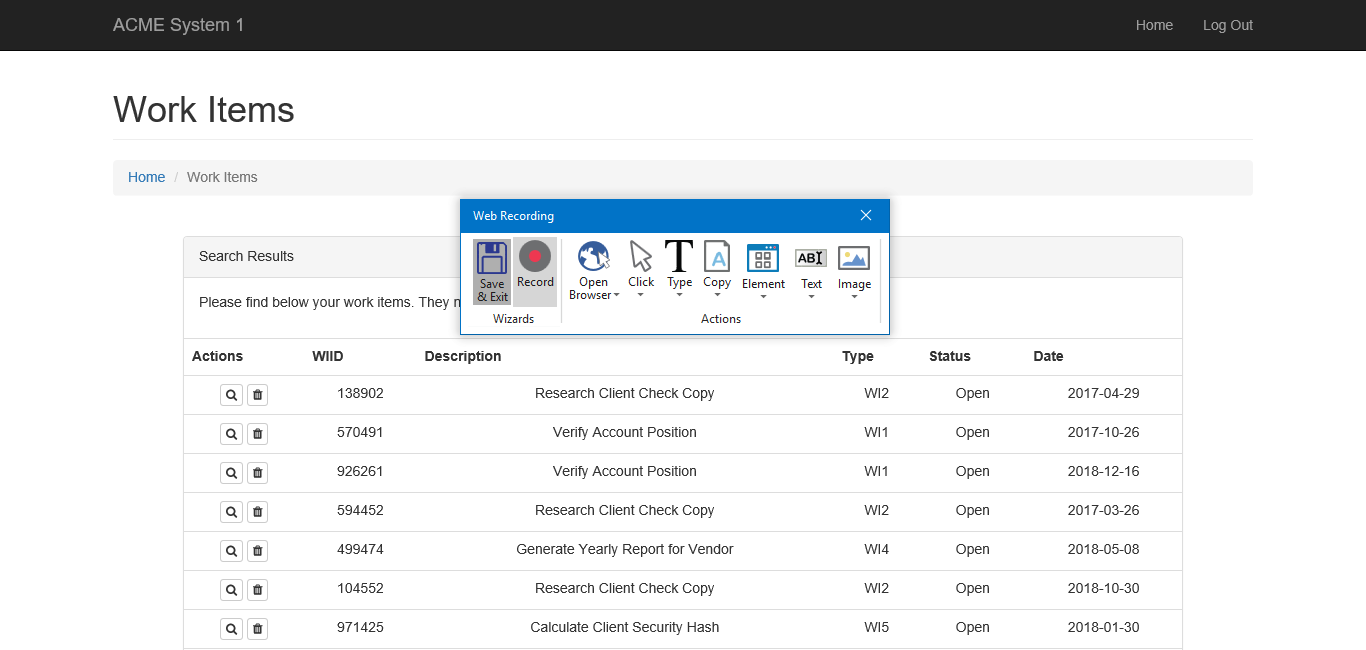
Workflow: Main

Step 1: Attach Browser 'ACMESyste Page' in window 'ACME System 1 - Account - Log In'

Step 2: type "[email redacted]" into the text box 'email' (no picture)

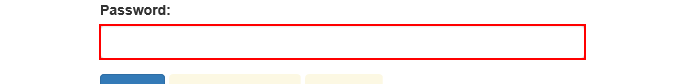
Step 3: type [Password] into the text box 'password'

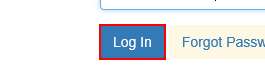
Step 4: click on the button

Step 5: click on the button 'Work Items' (no picture)

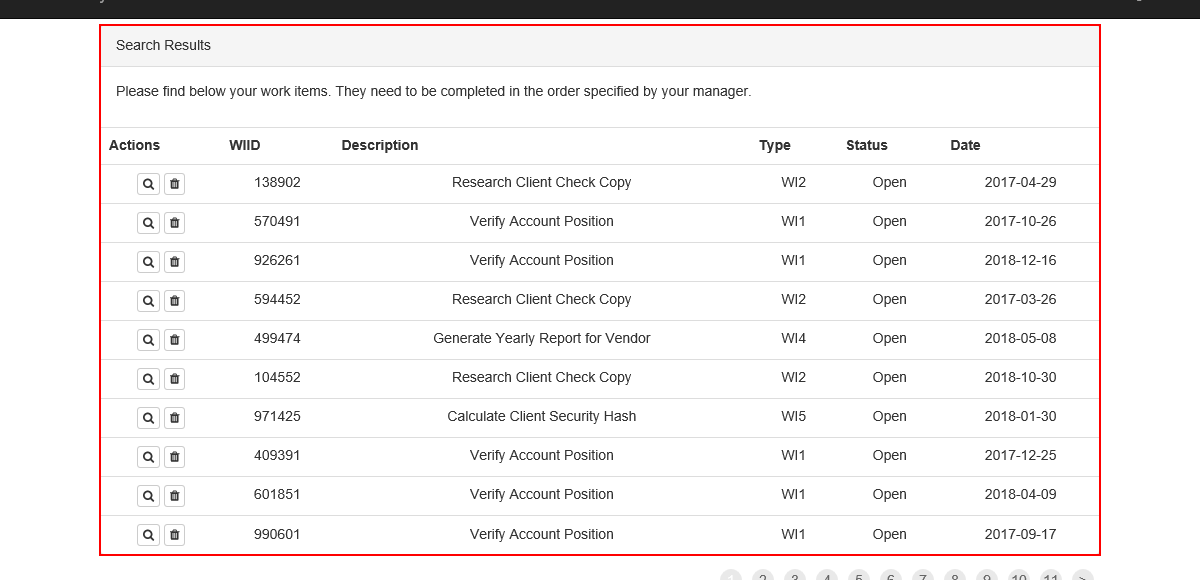
Step 6: get-text from the table

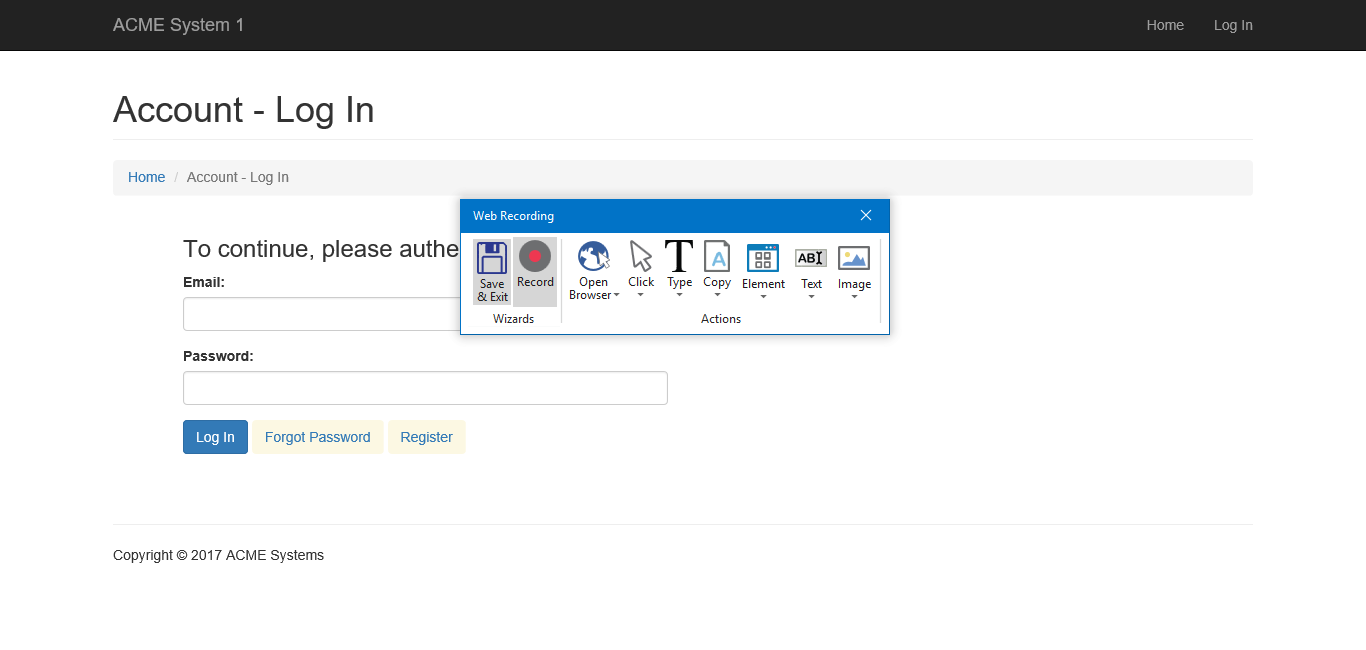
Step 7: Attach Browser 'ACMESyste Page' in window 'ACME System 1 - Work Items'